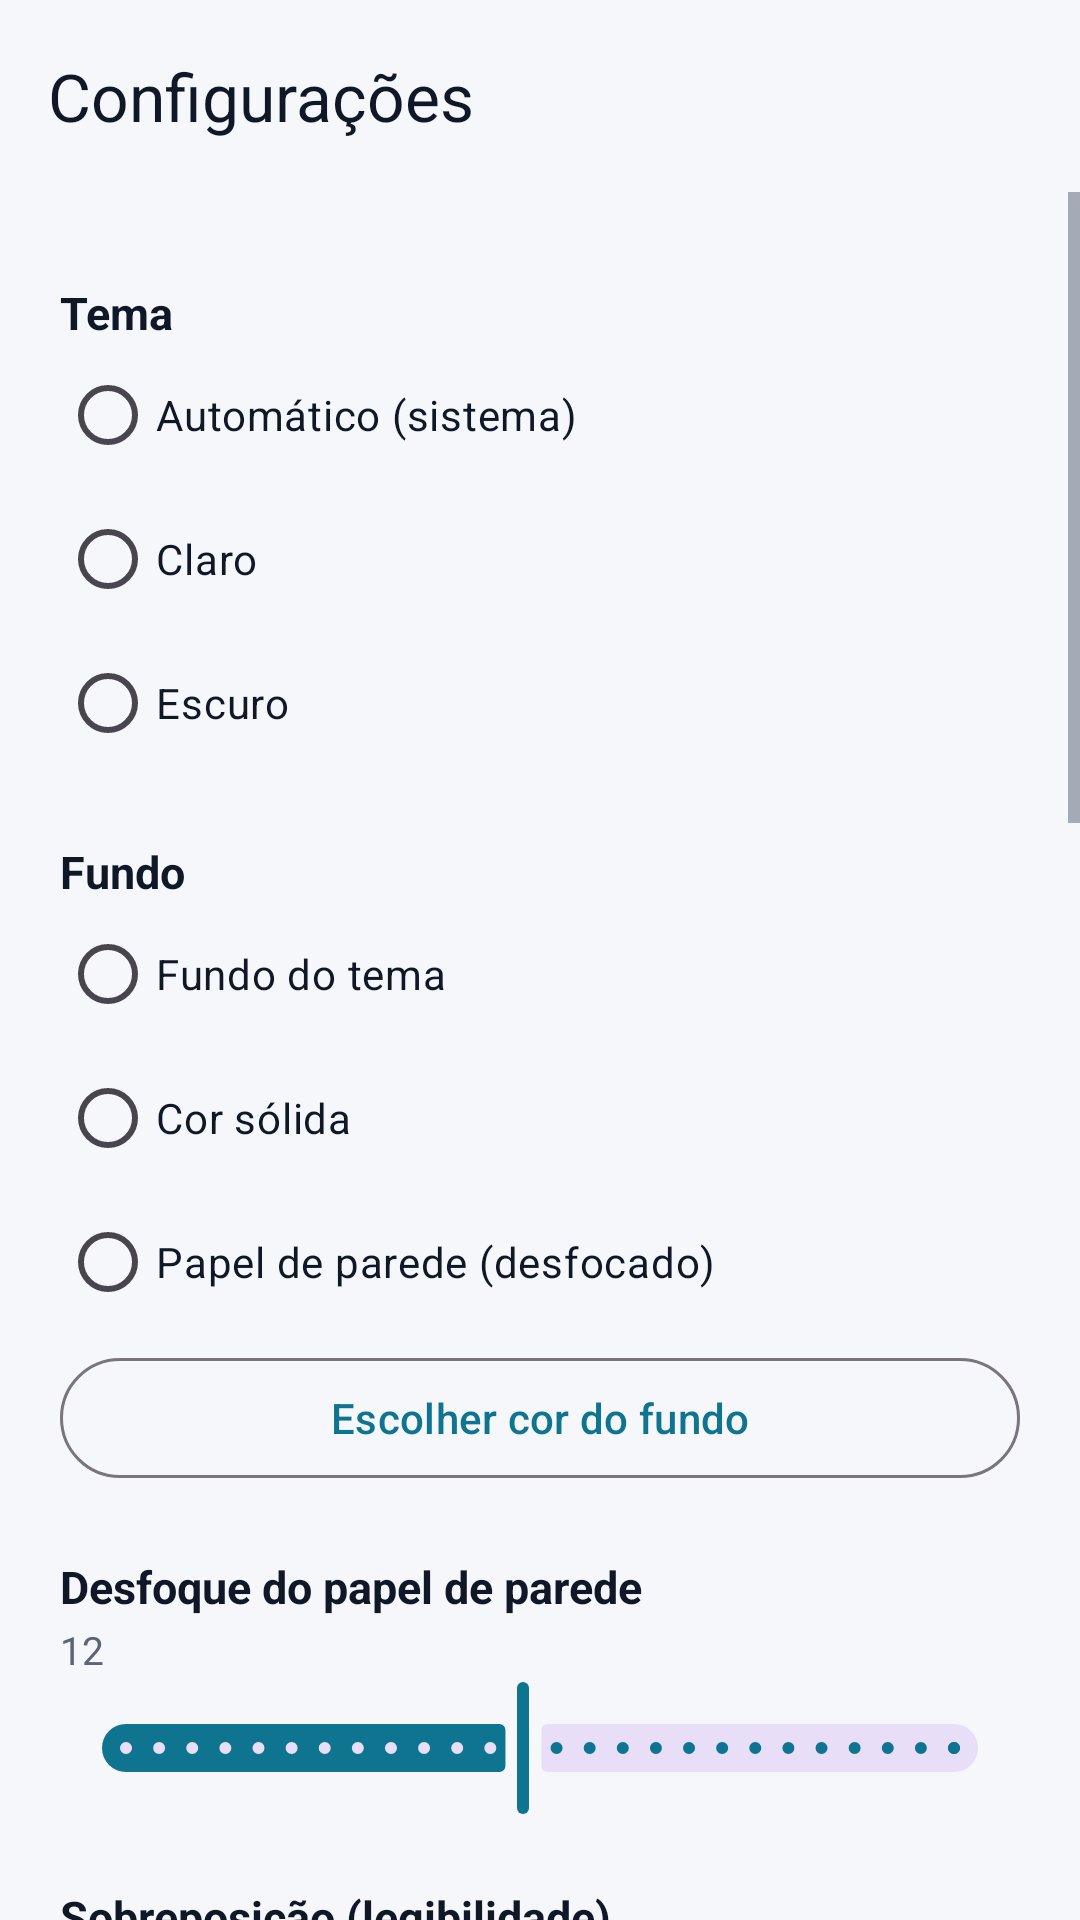

Here is an Android app screen rendered from its layout file. Give the layout XML and the strings, colors and styles it references.
<!-- AndroidManifest.xml: activity theme Theme.Aurora -->
<!-- res/layout/activity_settings.xml -->
<?xml version="1.0" encoding="utf-8"?>
<LinearLayout xmlns:android="http://schemas.android.com/apk/res/android"
    xmlns:app="http://schemas.android.com/apk/res-auto"
    android:layout_width="match_parent"
    android:id="@+id/root"
    android:layout_height="match_parent"
    android:orientation="vertical"
    android:background="@color/aurora_bg"
    android:fitsSystemWindows="true">

    <com.google.android.material.appbar.MaterialToolbar
        android:id="@+id/toolbar"
        android:layout_width="match_parent"
        android:layout_height="?attr/actionBarSize"
        app:title="@string/settings"
        app:navigationIcon="@drawable/ic_back"
        app:titleTextColor="@color/aurora_text" />

    <ScrollView
        android:layout_width="match_parent"
        android:layout_height="match_parent"
        android:fillViewport="true">

        <LinearLayout
            android:layout_width="match_parent"
            android:layout_height="wrap_content"
            android:orientation="vertical"
            android:paddingStart="20dp"
            android:paddingEnd="20dp"
            android:paddingTop="8dp"
            android:paddingBottom="32dp">

            
            <TextView style="@style/AuroraSectionTitle" android:text="@string/theme" />

            <RadioGroup
                android:id="@+id/themeGroup"
                android:layout_width="match_parent"
                android:layout_height="wrap_content"
                android:orientation="vertical">

                <RadioButton
                    android:id="@+id/themeSystem"
                    android:layout_width="match_parent"
                    android:layout_height="wrap_content"
                    android:text="@string/theme_system"
                    android:textColor="@color/aurora_text" />

                <RadioButton
                    android:id="@+id/themeLight"
                    android:layout_width="match_parent"
                    android:layout_height="wrap_content"
                    android:text="@string/theme_light"
                    android:textColor="@color/aurora_text" />

                <RadioButton
                    android:id="@+id/themeDark"
                    android:layout_width="match_parent"
                    android:layout_height="wrap_content"
                    android:text="@string/theme_dark"
                    android:textColor="@color/aurora_text" />
            </RadioGroup>

            
            <TextView style="@style/AuroraSectionTitle" android:text="@string/background" />

            <RadioGroup
                android:id="@+id/bgGroup"
                android:layout_width="match_parent"
                android:layout_height="wrap_content"
                android:orientation="vertical">

                <RadioButton
                    android:id="@+id/bgTheme"
                    android:layout_width="match_parent"
                    android:layout_height="wrap_content"
                    android:text="@string/bg_theme"
                    android:textColor="@color/aurora_text" />

                <RadioButton
                    android:id="@+id/bgColor"
                    android:layout_width="match_parent"
                    android:layout_height="wrap_content"
                    android:text="@string/bg_color"
                    android:textColor="@color/aurora_text" />

                <RadioButton
                    android:id="@+id/bgWallpaper"
                    android:layout_width="match_parent"
                    android:layout_height="wrap_content"
                    android:text="@string/bg_wallpaper"
                    android:textColor="@color/aurora_text" />
            </RadioGroup>

            <com.google.android.material.button.MaterialButton
                android:id="@+id/btnBgColor"
                style="@style/Widget.Material3.Button.OutlinedButton"
                android:layout_width="match_parent"
                android:layout_height="wrap_content"
                android:layout_marginTop="4dp"
                android:text="@string/choose_bg_color" />

            <TextView
                android:id="@+id/bgBlurTitle"
                style="@style/AuroraSectionTitle"
                android:text="@string/wallpaper_blur" />
            <TextView
                android:id="@+id/bgBlurValue"
                style="@style/AuroraValue"
                android:text="12" />
            <com.google.android.material.slider.Slider
                android:id="@+id/bgBlurSlider"
                android:layout_width="match_parent"
                android:layout_height="wrap_content"
                android:valueFrom="0"
                android:valueTo="25"
                android:stepSize="1"
                android:value="12" />

            <TextView
                android:id="@+id/bgLiveHint"
                android:layout_width="match_parent"
                android:layout_height="wrap_content"
                android:layout_marginTop="4dp"
                android:text="@string/wallpaper_live_hint"
                android:textColor="@color/aurora_text_dim"
                android:textSize="12sp"
                android:visibility="gone" />

            <TextView
                android:id="@+id/bgScrimTitle"
                style="@style/AuroraSectionTitle"
                android:text="@string/background_overlay" />
            <TextView
                android:id="@+id/bgScrimValue"
                style="@style/AuroraValue"
                android:text="40%" />
            <com.google.android.material.slider.Slider
                android:id="@+id/bgScrimSlider"
                android:layout_width="match_parent"
                android:layout_height="wrap_content"
                android:valueFrom="0"
                android:valueTo="80"
                android:stepSize="5"
                android:value="40" />

            
            <TextView style="@style/AuroraSectionTitle" android:text="@string/accent_color" />

            <HorizontalScrollView
                android:layout_width="match_parent"
                android:layout_height="wrap_content"
                android:scrollbars="none"
                android:paddingTop="6dp"
                android:paddingBottom="6dp">

                <LinearLayout
                    android:id="@+id/accentRow"
                    android:layout_width="wrap_content"
                    android:layout_height="wrap_content"
                    android:orientation="horizontal" />
            </HorizontalScrollView>

            <com.google.android.material.button.MaterialButton
                android:id="@+id/btnCustomColor"
                style="@style/Widget.Material3.Button.OutlinedButton"
                android:layout_width="match_parent"
                android:layout_height="wrap_content"
                android:layout_marginTop="4dp"
                android:text="@string/choose_color" />

            
            <TextView style="@style/AuroraSectionTitle" android:text="@string/icon_size" />
            <TextView
                android:id="@+id/iconSizeValue"
                style="@style/AuroraValue"
                android:text="42 dp" />
            <com.google.android.material.slider.Slider
                android:id="@+id/iconSizeSlider"
                android:layout_width="match_parent"
                android:layout_height="wrap_content"
                android:valueFrom="28"
                android:valueTo="64"
                android:stepSize="2"
                android:value="42" />

            
            <TextView style="@style/AuroraSectionTitle" android:text="@string/ui_zoom" />
            <TextView
                android:id="@+id/zoomValue"
                style="@style/AuroraValue"
                android:text="100%" />
            <com.google.android.material.slider.Slider
                android:id="@+id/zoomSlider"
                android:layout_width="match_parent"
                android:layout_height="wrap_content"
                android:valueFrom="85"
                android:valueTo="130"
                android:stepSize="5"
                android:value="100" />

            
            <TextView style="@style/AuroraSectionTitle" android:text="@string/columns" />
            <TextView
                android:id="@+id/columnsValue"
                style="@style/AuroraValue"
                android:text="1" />
            <com.google.android.material.slider.Slider
                android:id="@+id/columnsSlider"
                android:layout_width="match_parent"
                android:layout_height="wrap_content"
                android:valueFrom="1"
                android:valueTo="5"
                android:stepSize="1"
                android:value="1" />

            <TextView style="@style/AuroraSectionTitle" android:text="@string/rows" />
            <TextView
                android:id="@+id/rowsValue"
                style="@style/AuroraValue"
                android:text="6" />
            <com.google.android.material.slider.Slider
                android:id="@+id/rowsSlider"
                android:layout_width="match_parent"
                android:layout_height="wrap_content"
                android:valueFrom="3"
                android:valueTo="8"
                android:stepSize="1"
                android:value="6" />

            
            <TextView style="@style/AuroraSectionTitle" android:text="@string/icon_style" />
            <Spinner
                android:id="@+id/styleSpinner"
                android:layout_width="match_parent"
                android:layout_height="wrap_content"
                android:minHeight="48dp" />

            <TextView style="@style/AuroraSectionTitle" android:text="@string/icon_shape" />
            <Spinner
                android:id="@+id/shapeSpinner"
                android:layout_width="match_parent"
                android:layout_height="wrap_content"
                android:minHeight="48dp" />

            
            <TextView style="@style/AuroraSectionTitle" android:text="@string/sort" />
            <Spinner
                android:id="@+id/sortSpinner"
                android:layout_width="match_parent"
                android:layout_height="wrap_content"
                android:minHeight="48dp" />

            <com.google.android.material.button.MaterialButton
                android:id="@+id/btnReset"
                android:layout_width="match_parent"
                android:layout_height="wrap_content"
                android:layout_marginTop="28dp"
                android:text="@string/reset_defaults"
                app:cornerRadius="14dp" />
        </LinearLayout>
    </ScrollView>
</LinearLayout>
<!-- resources referenced by this layout -->
<resources>
  <color name="aurora_bg">#F5F7FB</color>
  <color name="aurora_text">#101828</color>
  <color name="aurora_text_dim">#5B6577</color>
  <string name="accent_color">Cor de destaque</string>
  <string name="background">Fundo</string>
  <string name="background_overlay">Sobreposição (legibilidade)</string>
  <string name="bg_color">Cor sólida</string>
  <string name="bg_theme">Fundo do tema</string>
  <string name="bg_wallpaper">Papel de parede (desfocado)</string>
  <string name="choose_bg_color">Escolher cor do fundo</string>
  <string name="choose_color">Escolher qualquer cor</string>
  <string name="columns">Colunas</string>
  <string name="icon_shape">Formato dos ícones</string>
  <string name="icon_size">Tamanho dos ícones</string>
  <string name="icon_style">Estilo dos ícones</string>
  <string name="reset_defaults">Restaurar padrões</string>
  <string name="rows">Linhas por tela</string>
  <string name="settings">Configurações</string>
  <string name="sort">Ordenar</string>
  <string name="theme">Tema</string>
  <string name="theme_dark">Escuro</string>
  <string name="theme_light">Claro</string>
  <string name="theme_system">Automático (sistema)</string>
  <string name="ui_zoom">Zoom da interface</string>
  <string name="wallpaper_blur">Desfoque do papel de parede</string>
  <string name="wallpaper_live_hint">Wallpapers animados aparecem ao vivo e não podem ser desfocados por apps comuns. Use a sobreposição para garantir a leitura.</string>
  <style name="AuroraSectionTitle">
          <item name="android:layout_width">match_parent</item>
          <item name="android:layout_height">wrap_content</item>
          <item name="android:layout_marginTop">22dp</item>
          <item name="android:textColor">@color/aurora_text</item>
          <item name="android:textSize">15sp</item>
          <item name="android:textStyle">bold</item>
      </style>
  <style name="AuroraValue">
          <item name="android:layout_width">match_parent</item>
          <item name="android:layout_height">wrap_content</item>
          <item name="android:layout_marginTop">2dp</item>
          <item name="android:textColor">@color/aurora_text_dim</item>
          <item name="android:textSize">13sp</item>
      </style>
  <style name="Theme.Aurora" parent="Theme.Material3.DayNight.NoActionBar">
          <item name="android:windowBackground">@color/aurora_bg</item>
          <item name="android:statusBarColor">@color/aurora_bg</item>
          <item name="android:navigationBarColor">@color/aurora_bg</item>
          <item name="android:windowLightStatusBar">@bool/aurora_light_status_bar</item>
          <item name="colorPrimary">@color/aurora_accent</item>
          <item name="colorOnPrimary">#FFFFFF</item>
          <item name="android:textColorPrimary">@color/aurora_text</item>
          <item name="android:textColorSecondary">@color/aurora_text_dim</item>
          <item name="android:textColorHint">@color/aurora_text_dim</item>
      </style>
  <color name="aurora_accent">#0E7490</color>
</resources>
